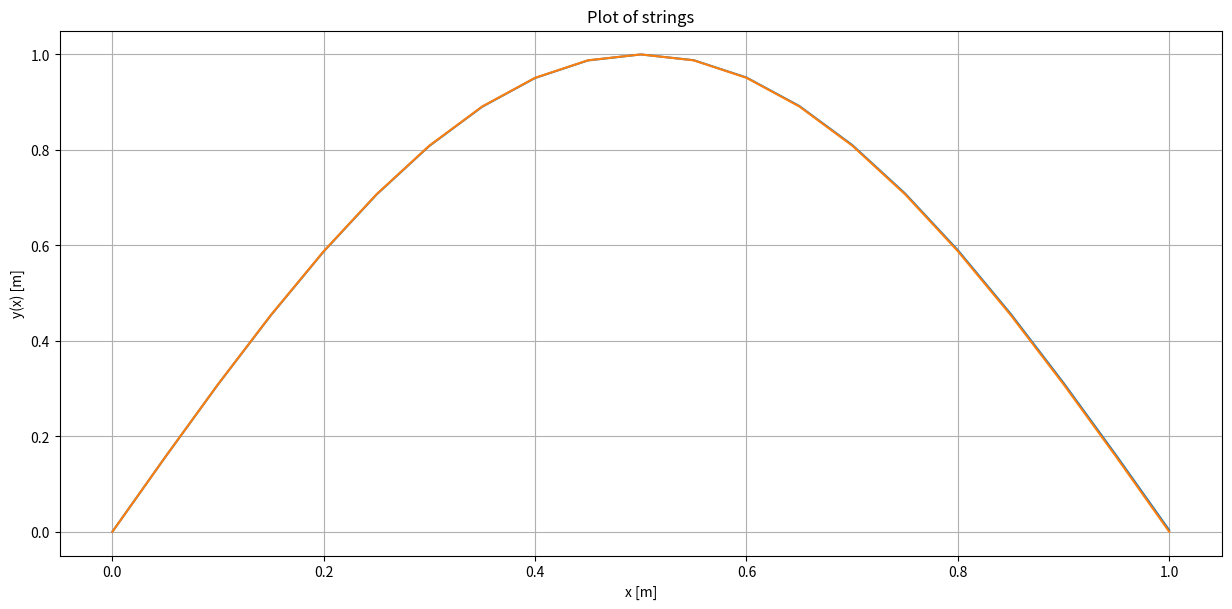

Recreate this plot in Python.
# -*- coding: utf-8 -*-
"""
Created on Wed Apr 22 20:18:25 2020

@author: admin
"""

# -*- coding: utf-8 -*-
"""
Created on Mon Apr 20 15:05:49 2020

@author: admin
"""
import math
import numpy as np
import matplotlib.pyplot as plt
import pandas as pd

#############################################################################
#Defining Variables
#
##This section defines the constants as global variables to be used by the
#functions in the program.
#
#input:
#       none
#
#ouput:
#       none
#
#global:
#       h - step size for RK4 method and defining x-axis plot points
#       mu0 - average mass density [kg/m]
#       T - tension of piano wire [N]
#       L - length of piano wire [m]
#       delta - variation of mass density per unit length [kg/m^2]
#       nx - number of interior points on string
#       x - array to hold string position values
#       mu - array of values of mass density of string at each interior point
#       a - 'a' element of 'A-lambdaI' matrix
#       b - 'b' element of 'A-lambdaI' matrix
#       c - 'c' element of 'A-lambdaI' matrix
#       w - analytical root from textbook
#
############################################################################
h = .05 #step size
mu0 = .000954   #average mass in kilograms
T = 1000    #Tension in Newtons
L = 1   #Length of string
delta = .0005   #

#Create points along string based on step size
nx = math.floor(L/h) - 1
x = np.zeros(nx)
for i in range(1,nx+1):
    x[i-1] = i*h

#'A' matrix elements
#mu = mu0+(x-L/2)*delta
mu = mu0 + 0*x
a = -T/(h*h*mu)
b = -2*a
c = a

w = (np.pi/L)*np.sqrt(T/mu0)


#############################################################################
#Defining Functions
#
##This section defines the functions that are used to solve the piano wire 
#problem.
#
#input:
#       x - 
#       lamb - 
#       x1 - first guess point for secant method
#       x2 - second guess point for secant method
#       y1 - integral point from RK4 method using first guess point
#       y2 - integral point from RK4 method using second guess point
#
#ouput:
#       u - calculated mass density at given x point
#       Det[nx-1] - 
#       r[i-2] - calculated root from secant method
#
#local:
#       Det - array that holds successive determinant values
#       r - array that holds roots
#       y - array that holds secant points
#       i - iteration counter
#       l_new - new calculated lambda from secant algorithm
#
#functions:
#       u() - Function that describes the mass density of the piano string at
#              at each x position
#
#       deter() - Function that calculates the determinant of the 'A-lambdaI' 
#                 matrix for the given lambda (lamb).
#
#       secant() - Function that performs the secant algorithm and finds the 
#                  root with the given initial points.
#       
############################################################################
def u(x):
    u = mu0 + (x-(L/2))*delta
    return u


def deter(lamb):
    Det = np.zeros(nx)
    Det[0] = b[0] - lamb
    Det[1] = (b[1] - lamb)*Det[0] - a[1]*c[0]
    for i in range(2,nx):
        Det[i] = (b[i]-lamb)*Det[i-1] - a[i]*c[i-1]*Det[i-2]
    return Det[nx-1]

#Function that finds the zero using the secant method and two given points
def secant(x1,x2,y1,y2):
    #Create lists and set first entries
    r = []
    y = []
    r.append(x1)
    r.append(x2)
    y.append(y1)
    y.append(y2)
    #loops through x values until the difference between two y values is too small to use
    i = 2
    while(r[i-1] != 0):
        if((y[i-1]-y[i-2]) != 0):
            l_new = (r[i-2]*y[i-1] - r[i-1]*y[i-2])/(y[i-1]-y[i-2])
            r.append(l_new)
            y.append(deter(l_new))
        else:
            r.append(0)
        i += 1
    return(r[i-2])


#############################################################################
#FINITE DIFFERENCE METHOD
#
##This section uses the finite difference method to solve for the fundamental 
#frequency of the "piano wire" presented in the textbook. 
#
#input:
#       none
#
#ouput:
#       none
#
#local:
#       
#       lambda1 - first guess for lambda
#       lambda2 - second guess for lambda
#       determinant1 - determinant of 'A-lambdaI' matrix from lambda1
#       determinant2 - determinatn of 'A-lambdaI' matrix from lambda2
#       root - calculated root from secant method (lambda where determinant=0)
#       omega - squareroot of root (lambda) : w = lambda^2
#       x - array that holds points along string
#       w - analytical root from textbook
#       y_linear - analytical function of linear string from textbook
#       y_f - function of nonlinear string using finite difference method
#       p_dif - percent difference between linear and nonlinear fundamental 
#               frequency
#
##############################################################################
lambda1 = 100   #first guess for lambda
lambda2 = 200   #second guess for lambda
determinant1 = deter(lambda1)
determinant2 = deter(lambda2)

#root found from secant method
root = secant(lambda1,lambda2,determinant1,determinant2)
omega = np.sqrt(root)

print((np.abs(w-omega)/w)*100)
###################### String Equations #####################################
#The original x matrix does not include endpoints so it is redefined to include 
#them
x = np.zeros(nx+2)
for i in range(0,x.size):
    x[i] = i*h

y_linear = np.sin(w*np.sqrt(mu0/T)*x)
y_f = np.sin(omega*np.sqrt(mu0/T)*x)

p_dif = (np.abs(w-omega)/w)*100

print("Finite Difference Method")
print('[nonlinear]  w = ',omega)
print('[linear] w = ', w)
print('Percent change:',p_dif,'%')

############################## Plotting ####################################
myFigSize = (15,15)
plt.figure(figsize=myFigSize)
plt.subplot(2,1,1)
plt.plot(x,y_f)
plt.plot(x,y_linear)
plt.grid(True)
plt.ylabel('y(x) [m]')
plt.xlabel('x [m]')
plt.title('Plot of strings')
plt.show()

########################## Outputting Table ####################################################
x.resize((x.size,1))
y_f.resize((y_f.size,1))
y_linear.resize((y_linear.size,1))
T = np.concatenate((x,y_f,y_linear),axis=1)
T = pd.DataFrame(T)
T.columns = ['x','y(x) [nonlinear]','y(x) [linear]']
print(T)

